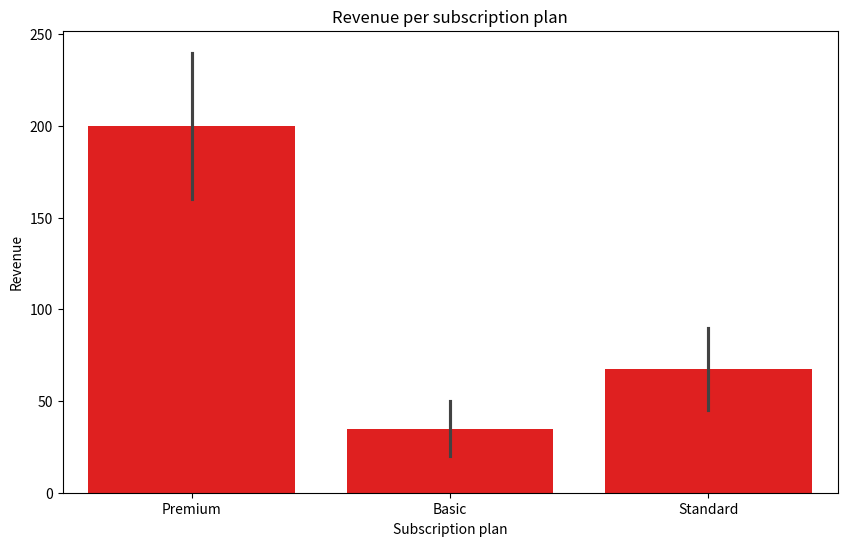
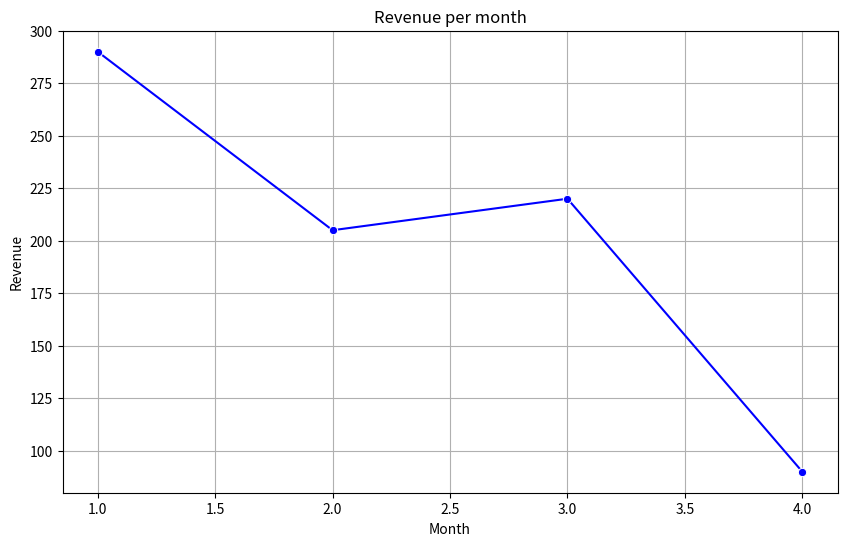
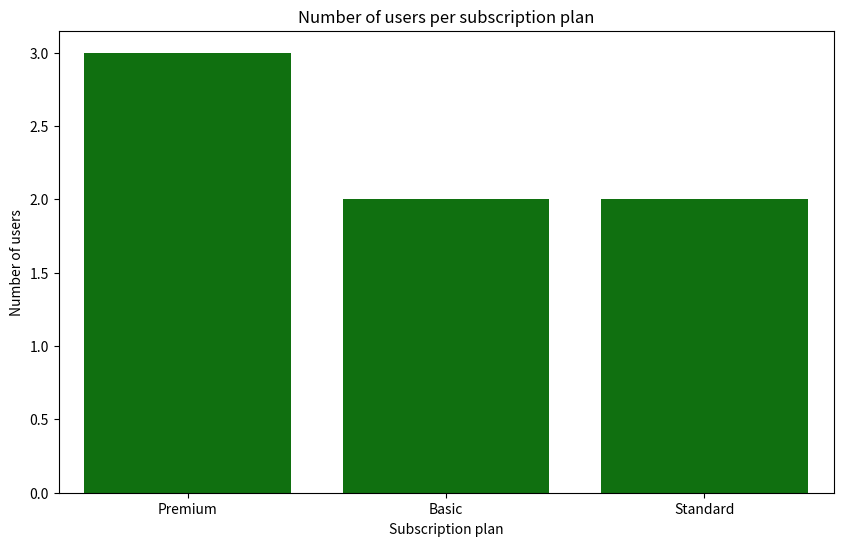
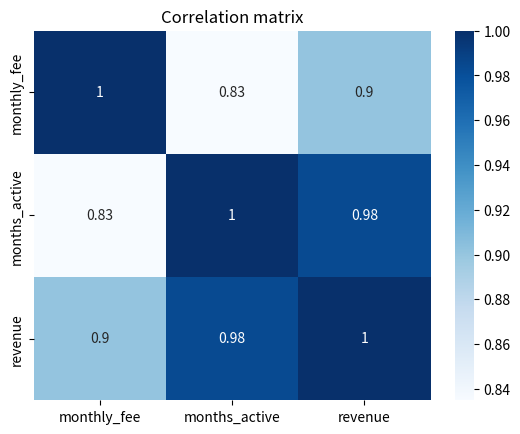
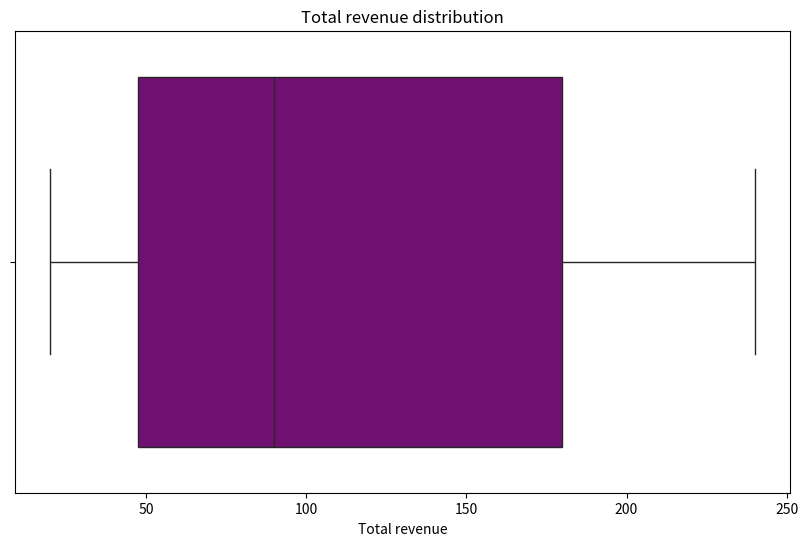

These charts were generated, in order, by the following Python code:
import pandas as pd 

import pandas as pd

#data
subscriptions = [
    {"user_id": 1, "name": "Ana", "plan": "Premium", "monthly_fee": 20, "months_active": 12, "city": "Beograd", "start_date": "2024-01-05"},
    {"user_id": 2, "name": "Marko", "plan": "Basic", "monthly_fee": 10, "months_active": 5, "city": "Novi Sad", "start_date": "2024-01-10"},
    {"user_id": 3, "name": "Jelena", "plan": "Premium", "monthly_fee": 20, "months_active": 8, "city": "Niš", "start_date": "2024-02-01"},
    {"user_id": 4, "name": "Petar", "plan": "Standard", "monthly_fee": 15, "months_active": 3, "city": "Beograd", "start_date": "2024-02-15"},
    {"user_id": 5, "name": "Ivana", "plan": "Premium", "monthly_fee": 20, "months_active": 10, "city": "Kragujevac", "start_date": "2024-03-01"},
    {"user_id": 6, "name": "Nikola", "plan": "Basic", "monthly_fee": 10, "months_active": 2, "city": "Novi Sad", "start_date": "2024-03-10"},
    {"user_id": 7, "name": "Milica", "plan": "Standard", "monthly_fee": 15, "months_active": 6, "city": "Beograd", "start_date": "2024-04-01"},
]

#create a DataFrame and perform analysis

df = pd.DataFrame(subscriptions)
print(df.head())
print(df.info())
print(df.dtypes)
print(df.describe())
print(df.isna().sum())

#adding new column revenue

df['revenue'] = df['monthly_fee'] * df['months_active']
print(df[['name','revenue']])

#converting start_date u datetime

df['start_date'] = pd.to_datetime(df['start_date'])

#adding new column month

df['month'] = df['start_date'].dt.month


#kpi analysis
#total_revenue

total_revenue = df['revenue'].sum()
print('Total revenue:',total_revenue)

#average revene per customer 

avg_revenue_per_customer = df.groupby('name')['revenue'].mean()
print('Average revenue per customer:', avg_revenue_per_customer)


#best subscription plan

best_subscription_plan = df.groupby('plan')['revenue'].sum().sort_values(ascending = False).head(1)
print('Best subscription plan is :',best_subscription_plan)

# city with highest revenue 

top_city_by_revenue = df.groupby('city')['revenue'].sum().sort_values(ascending = False).head(1)
print('Top city by revenue:',top_city_by_revenue)

#number of users per subscription plan

num_of_users_per_plan = df.groupby('plan')['user_id'].count()
print('Number of users per plan:',num_of_users_per_plan)

#loyal users

loyal_users = df[df['months_active']>=6]
print('Loyal users:',loyal_users[['name','months_active']])


#revenue per customer 

revenue_per_customer = df.groupby('name')['revenue'].sum()
print('Revenue per customer:',revenue_per_customer)

#average active_months per plan

avg_active_months_per_plan = df.groupby('plan')['months_active'].mean()
print('Average active months per plan:',avg_active_months_per_plan)

#revenue per month

revenue_per_month = df.groupby('month')['revenue'].sum().reset_index()
print('Revenue per month:',revenue_per_month)

#number of new users per month

num_of_new_users_per_month = df.groupby('month')['user_id'].nunique()
print('Number of new users per month:',num_of_new_users_per_month)

#visualization 

#barchart revenue per plan

import matplotlib.pyplot as plt 
import seaborn as sns 

plt.figure(figsize = (10,6))
sns.barplot(data =df,x ='plan',y = 'revenue',color = 'red')
plt.title('Revenue per subscription plan')
plt.xlabel('Subscription plan')
plt.ylabel('Revenue')
plt.show()

#revenue per month lineplot

plt.figure(figsize = (10,6))
sns.lineplot(data = revenue_per_month,x = 'month',y = 'revenue',marker = "o",color = 'Blue')
plt.title('Revenue per month')
plt.xlabel('Month')
plt.ylabel('Revenue')
plt.grid(True)
plt.show()

#number of users per plan countplot

plt.figure(figsize = (10,6))
sns.countplot(data = df,x = 'plan',color = 'Green')
plt.title('Number of users per subscription plan')
plt.xlabel('Subscription plan')
plt.ylabel('Number of users')
plt.show()

#heatmap correlation between monthly_fee,months_active and revenue

corr_matrix = df[['monthly_fee', 'months_active', 'revenue']].corr()
sns.heatmap(corr_matrix,annot = True,cmap = 'Blues')
plt.title('Correlation matrix')
plt.show()

#box plot total revenue

plt.figure(figsize = (10,6))
sns.boxplot(data = df, x = 'revenue', color = 'Purple')
plt.title('Total revenue distribution')
plt.xlabel('Total revenue')
plt.show()
